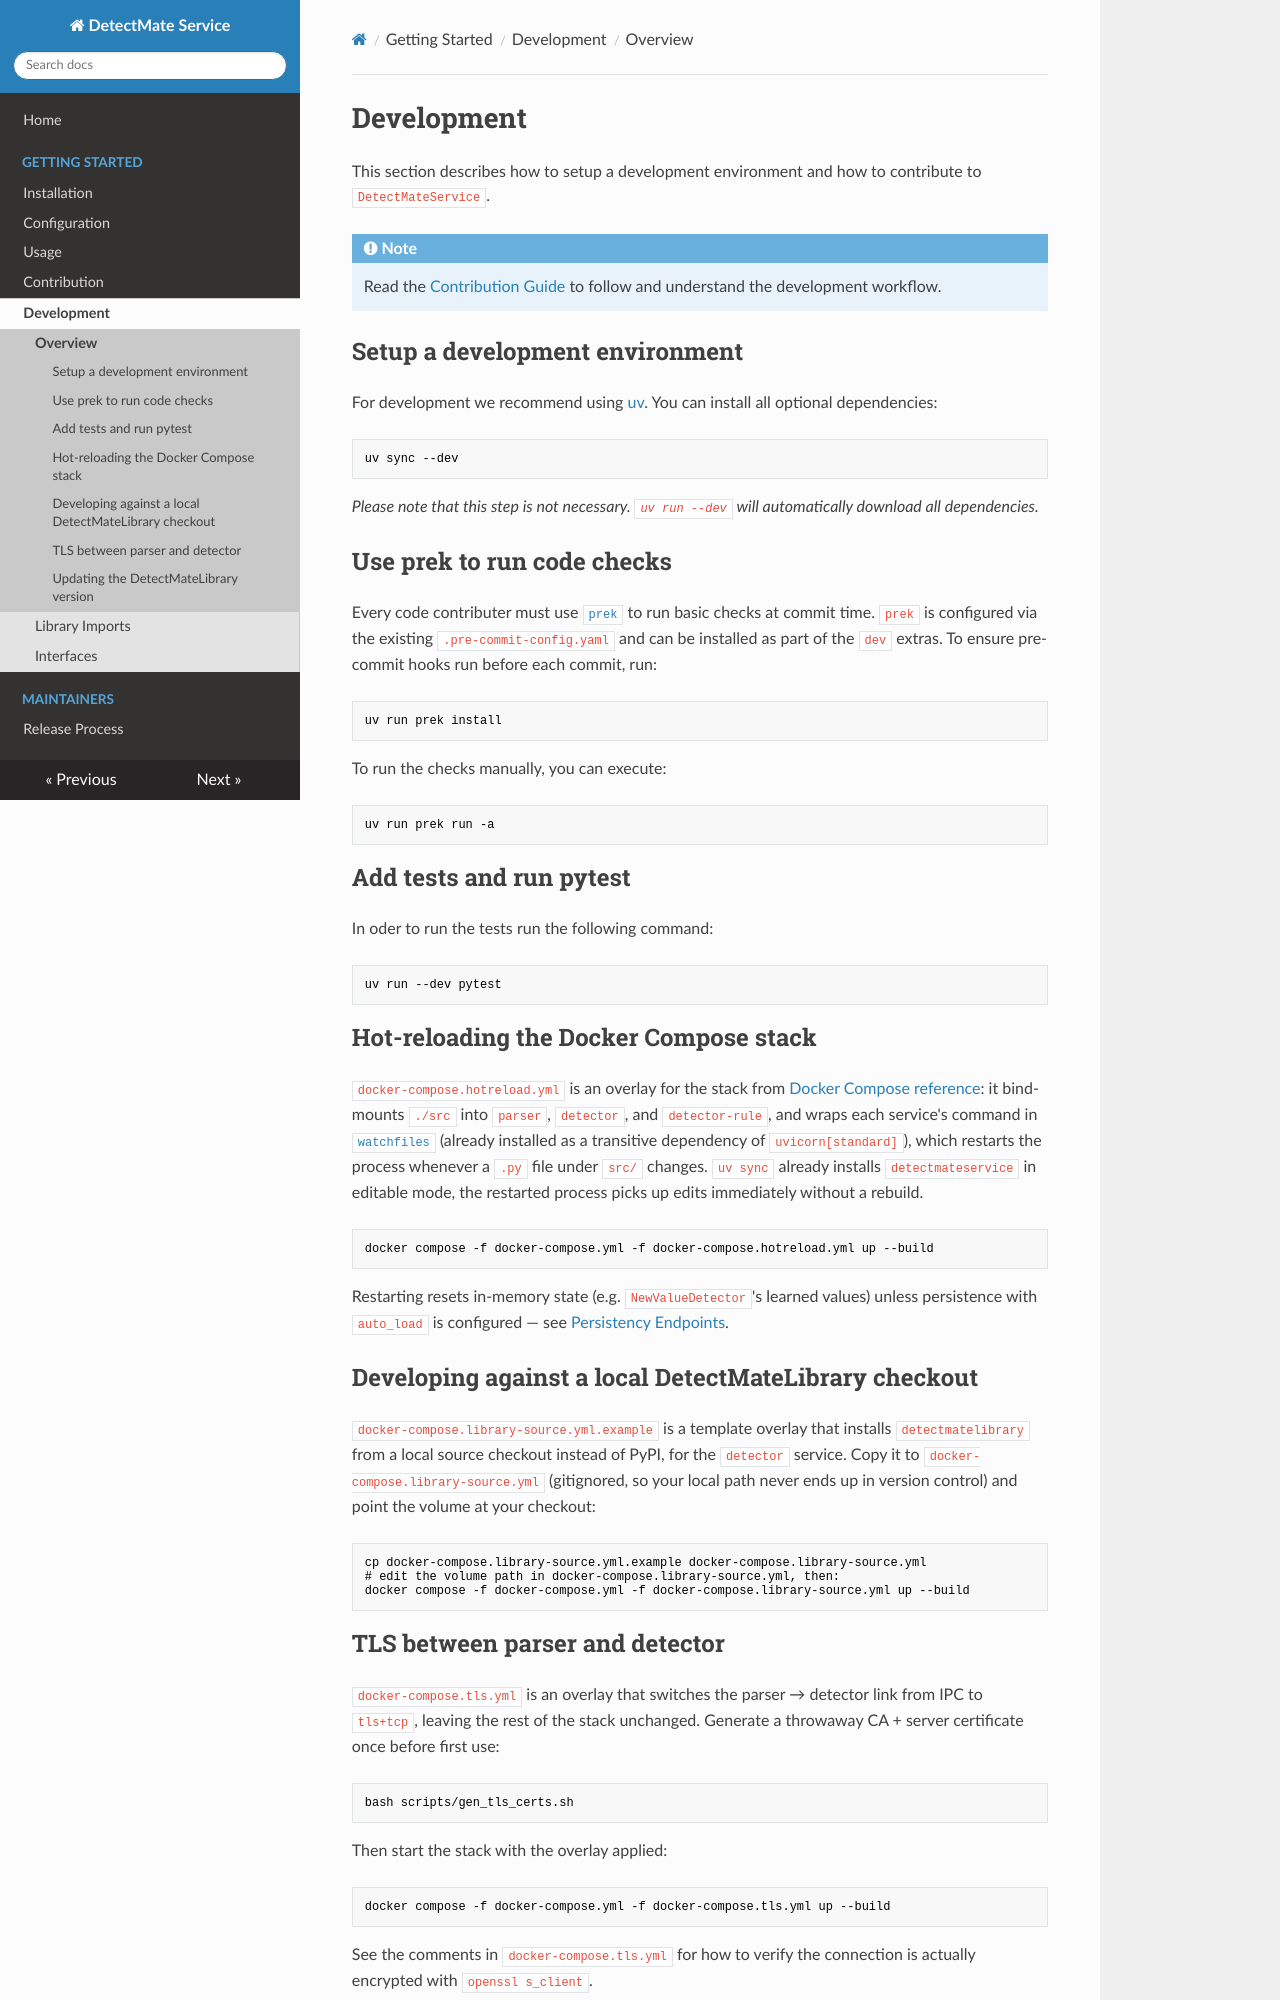

repository: ait-detectmate/DetectMateService · page: 0.4.1/development/index.html · generator: mkdocs

# Development

This section describes how to set up a development environment and how to contribute to `DetectMateService`.

!!! note

    Read the [Contribution Guide](contribution.md) to follow and understand the development workflow.


## Set up a development environment

For development we recommend using [uv](https://docs.astral.sh/uv/). You can install all optional dependencies:

```bash title="Sync dependencies"
uv sync --dev
```

*Please note that this step is not necessary. `uv run --dev` will automatically download all dependencies.*


## Use prek to run code checks

Every code contributor must use [`prek`](https://github.com/j178/prek) to run basic checks at commit time.
`prek` is configured via the existing `.pre-commit-config.yaml`
and is installed as part of the `dev` dependency group. To ensure pre-commit hooks run before each commit, run:

```bash title="Install PreCommit"
uv run prek install
```

To run the checks manually, you can execute:

```bash title="Run PreCommit"
uv run prek run -a
```

## Add tests and run pytest

To run the tests, run the following command:

```bash title="Run Pytests"
uv run --dev pytest
```

## Hot-reloading the Docker Compose stack

`docker-compose.hotreload.yml` is an overlay for the stack from
[Docker Compose reference](docker-compose.md): it bind-mounts `./src` into
`parser`, `detector`, and `detector-rule`, and wraps each service's command
in [`watchfiles`](https://watchfiles.helpmanual.io/) (already installed as a
transitive dependency of `uvicorn[standard]`), which restarts the process
whenever a `.py` file under `src/` changes. `uv sync` already installs
`detectmateservice` in editable mode, the restarted process picks up
edits immediately without a rebuild.

```bash title="Run Docker"
docker compose -f docker-compose.yml -f docker-compose.hotreload.yml up --build
```

Restarting resets in-memory state (e.g. `NewValueDetector`'s learned
values) unless persistence with `auto_load` is configured — see
[Persistency Endpoints](configuration.md#persistency-endpoints).

## Developing against a local DetectMateLibrary checkout

`docker-compose.library-source.yml.example` is a template overlay that
installs `detectmatelibrary` from a local source checkout instead of PyPI,
for the `parser`, `detector` and `detector-rule` services. Copy it to `docker-compose.library-source.yml`
(gitignored, so your local path never ends up in version control) and point
the volume at your checkout:

```bash title="Developing agians a local DetectMateLibrary"
cp docker-compose.library-source.yml.example docker-compose.library-source.yml
# edit the volume path in docker-compose.library-source.yml, then:
docker compose -f docker-compose.yml -f docker-compose.library-source.yml up --build
```

## TLS between parser and detector

`docker-compose.tls.yml` is an overlay that switches the parser → detector
link from IPC to `tls+tcp`, leaving the rest of the stack unchanged. Generate
a throwaway CA + server certificate once before first use:

```bash title="CA + server certificate"
bash scripts/gen_tls_certs.sh
```

Then start the stack with the overlay applied:

```bash title="Start Docker with certificate"
docker compose -f docker-compose.yml -f docker-compose.tls.yml up --build
```

See the comments in `docker-compose.tls.yml` for how to verify the
connection is actually encrypted with `openssl s_client`.

## Updating the DetectMateLibrary version

[DetectMateLibrary](https://github.com/ait-detectmate/DetectMateLibrary) ships optional
extras (`llm`, `dataframes`, `polars-rtcompat`) that the service passes through in
`pyproject.toml`. The version is pinned in one place:
`detectmatelibrary==X.Y.Z` entry in `dependencies`. The `llm`/`dataframes`/
`polars-rtcompat` extras deliberately reference `detectmatelibrary[extra]` with no
version of their own.
1. Update the single `detectmatelibrary==X.Y.Z` pin in `pyproject.toml`.
2. Run `uv lock` to regenerate `uv.lock`.
3. Run `uv sync --extra full && uv run --dev pytest` to confirm every extra still resolves and installs correctly.
4. Run `uv run python scripts/gen_component_links.py` so the component tables in the docs match the new version.
